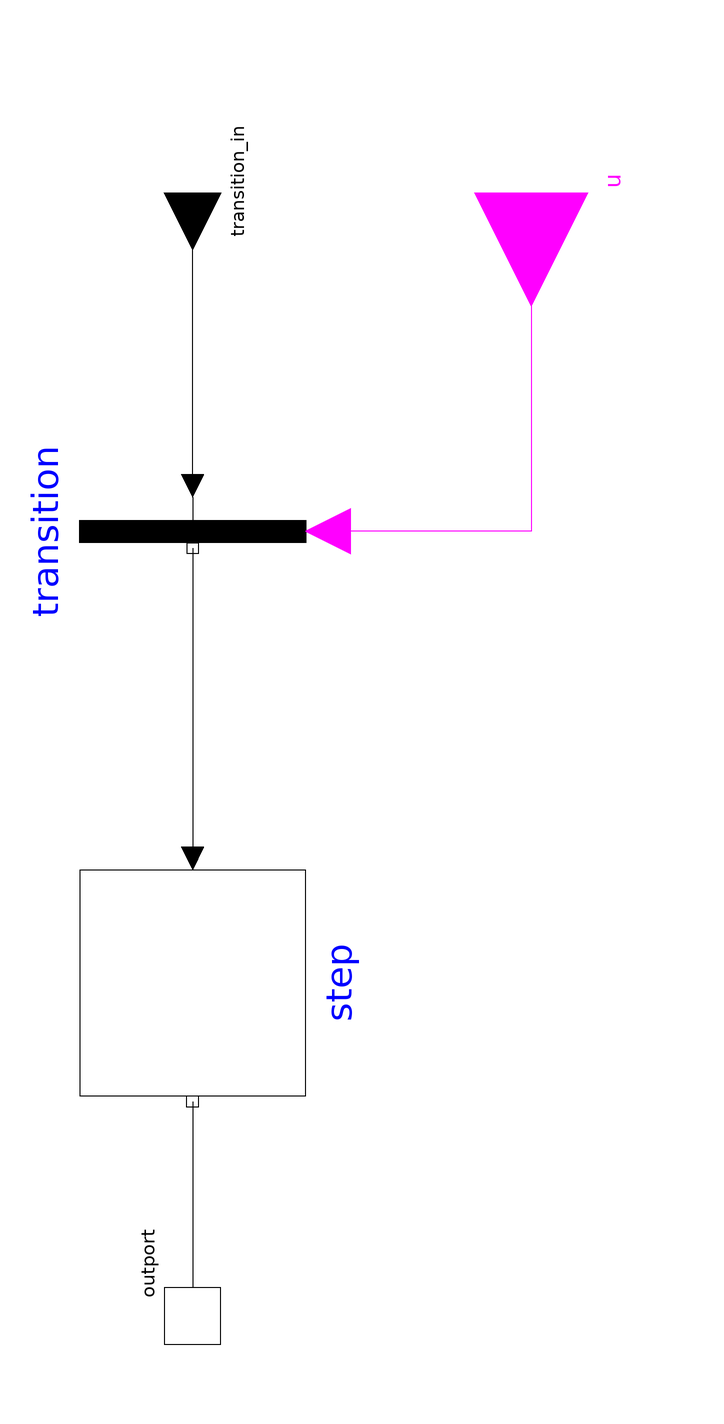

Above is the diagram view of the following Modelica model: its components placed by their Placement annotations and its connect equations drawn as lines.

model ReturnToState
  "Is used when a state is already defined. Allows to jump from one state to already defined one."

  /* ***   ***   ***   ***   ***   ***   ***   ***   ***   */
  // Connectors
      Modelica.Blocks.Interfaces.BooleanInput u annotation (Placement(
        transformation(
        extent={{-20,-20},{20,20}},
        rotation=270,
        origin={60,100}), iconTransformation(
        extent={{-6,-6},{6,6}},
        rotation=270,
        origin={48,60})));
 /* ***   ***   ***   ***   ***   ***   ***   ***   ***   */
  // Parameters
  parameter Integer nNumberingOfTargetState = 11;
  parameter Integer nout = 1;

  Modelica.StateGraph.Interfaces.Transition_in transition_in annotation (
      Placement(transformation(
        extent={{-10,-10},{10,10}},
        rotation=270,
        origin={0,100}), iconTransformation(
        extent={{-10,-10},{10,10}},
        rotation=270,
        origin={2,80})));
  Modelica.StateGraph.Interfaces.Step_out outport[1] annotation (Placement(
        transformation(
        extent={{-10,-10},{10,10}},
        rotation=90,
        origin={0,-94}), iconTransformation(
        extent={{-10,-10},{10,10}},
        rotation=90,
        origin={0,-82})));
  Modelica.StateGraph.Step step(nIn=1, nOut=1)
                                annotation (Placement(transformation(
        extent={{-20,-20},{20,20}},
        rotation=270,
        origin={0,-40})));
  Modelica.StateGraph.TransitionWithSignal
                                 transition annotation (Placement(
        transformation(
        extent={{-20,20},{20,-20}},
        rotation=270,
        origin={3.55271e-015,40})));
equation
  connect(transition.outPort, step.inPort[1]) annotation (Line(
      points={{-5.55112e-016,37},{-5.55112e-016,-18},{3.9968e-015,-18}},
      color={0,0,0},
      smooth=Smooth.None));
  connect(transition.inPort, transition_in) annotation (Line(
      points={{0,48},{0,100}},
      color={0,0,0},
      smooth=Smooth.None));
  connect(step.outPort[1], outport[1]) annotation (Line(
      points={{0,-61},{0,-94}},
      color={0,0,0},
      smooth=Smooth.None));
  connect(u, transition.condition) annotation (Line(
      points={{60,100},{60,100},{60,40},{24,40}},
      color={255,0,255},
      smooth=Smooth.None));
annotation (Diagram(coordinateSystem(preserveAspectRatio=false, extent={{-100,
            -100},{100,100}}),
                             graphics), Icon(coordinateSystem(
        preserveAspectRatio=false, extent={{-100,-100},{100,100}}), graphics={
        Rectangle(
          extent={{-100,100},{100,-100}},
          lineColor={255,255,255},
          fillColor={255,255,255},
          fillPattern=FillPattern.Solid),
        Ellipse(
          extent={{-76,70},{76,-72}},
          lineColor={0,0,0},
          fillColor={255,255,255},
          fillPattern=FillPattern.Solid),
        Text(
          extent={{-44,24},{48,-24}},
          lineColor={0,0,0},
          fillColor={255,255,255},
          fillPattern=FillPattern.Solid,
          textString="%nNumberingOfTargetState")}),
    Documentation(revisions="<html>
<ul>
<li>November 11, 2017&nbsp; by Georg Ferdinand Schneider:<br>Implemented.</li>
</ul>
</html>"));
end ReturnToState;